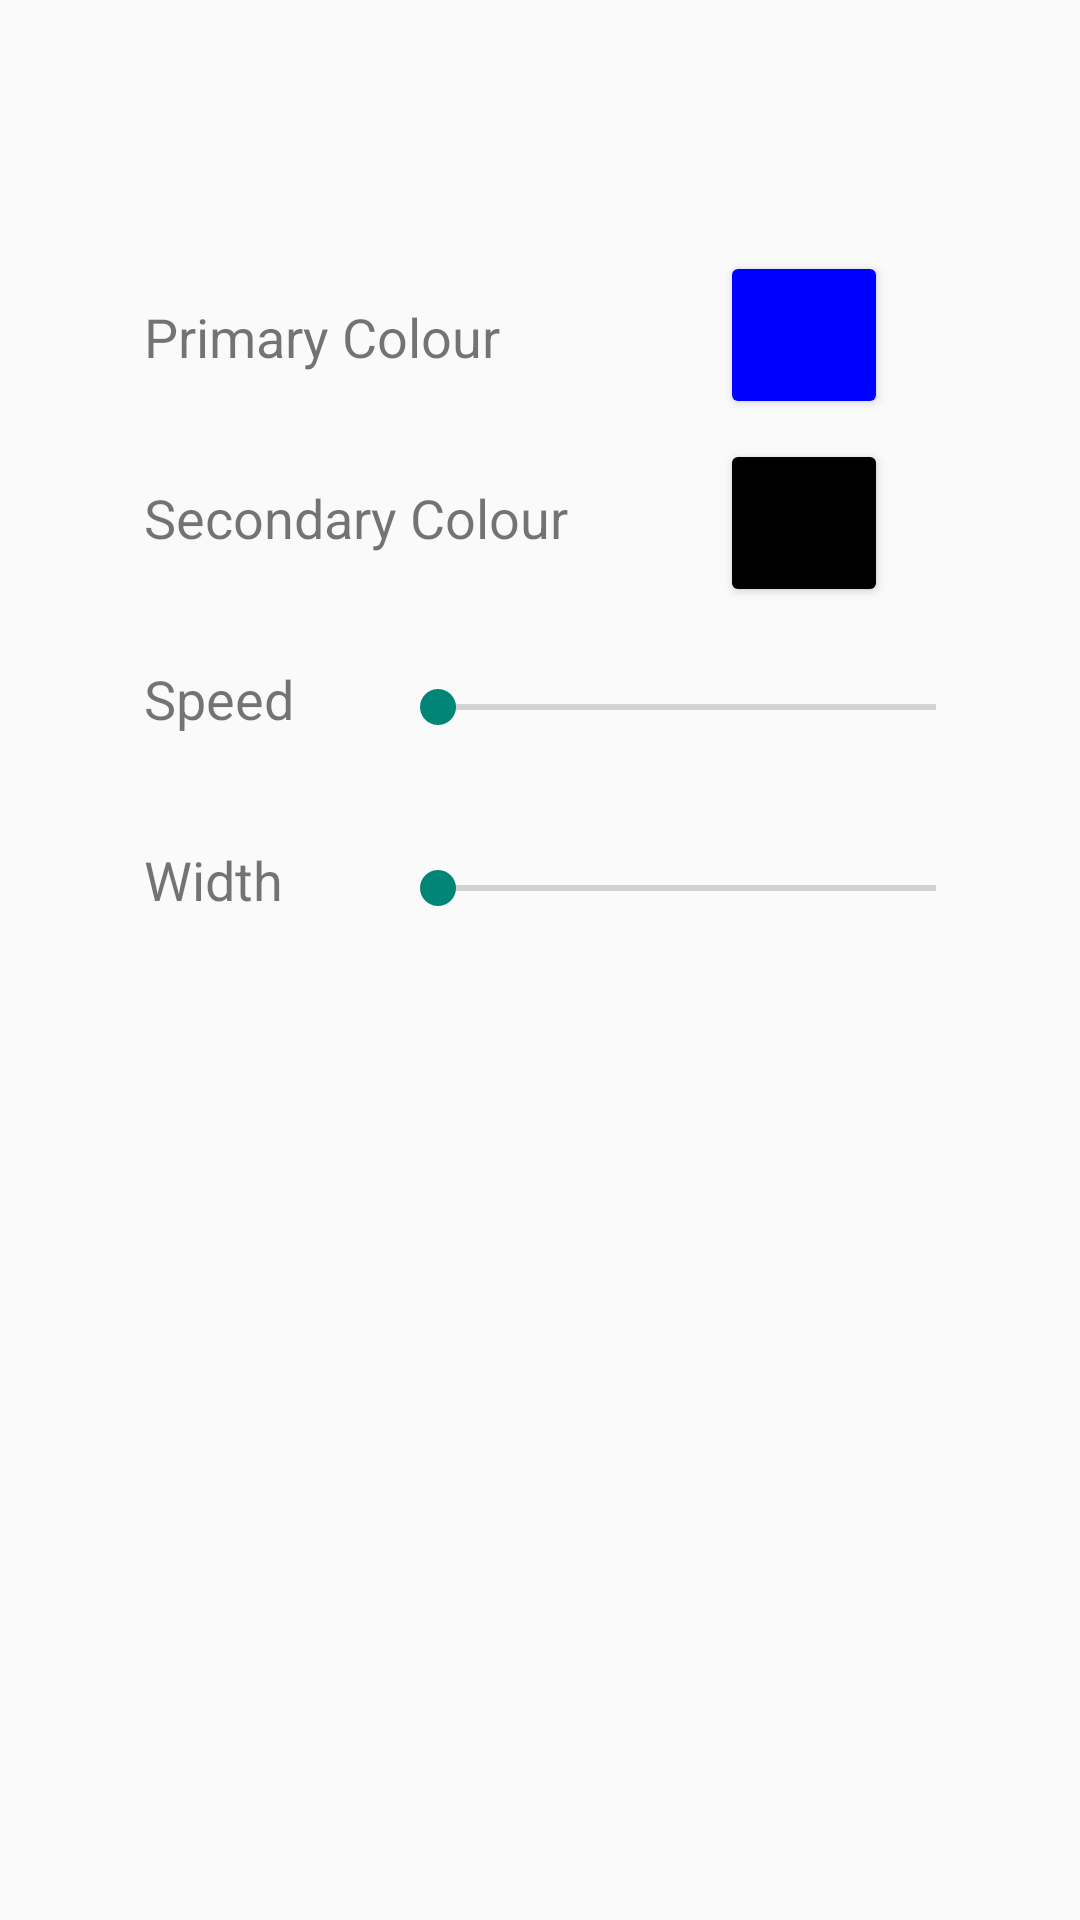

Write the Android layout XML for this screen, with the resource values it uses.
<!-- AndroidManifest.xml: application theme Theme.AppCompat.Light.NoActionBar -->
<!-- res/layout/rotate.xml -->
<?xml version="1.0" encoding="utf-8"?>
<androidx.constraintlayout.widget.ConstraintLayout xmlns:android="http://schemas.android.com/apk/res/android"
    android:layout_width="match_parent"
    android:layout_height="match_parent"
    xmlns:app="http://schemas.android.com/apk/res-auto">

    <TextView
        android:id="@+id/rotate_primary_label"
        android:layout_width="wrap_content"
        android:layout_height="wrap_content"
        android:layout_marginStart="48dp"
        android:layout_marginTop="100dp"
        android:text="@string/primary_label_text"
        android:textSize="18sp"
        app:layout_constraintStart_toStartOf="parent"
        app:layout_constraintTop_toTopOf="parent" />

    <Button
        android:id="@+id/rotate_select_primary"
        android:layout_width="56dp"
        android:layout_height="56dp"
        android:layout_marginEnd="64dp"
        android:backgroundTint="#0000FF"
        android:onClick="showPicker"
        android:textSize="20sp"
        app:layout_constraintBaseline_toBaselineOf="@+id/rotate_primary_label"
        app:layout_constraintEnd_toEndOf="parent" />

    <TextView
        android:id="@+id/rotate_secondary_label"
        android:layout_width="wrap_content"
        android:layout_height="wrap_content"
        android:layout_marginStart="48dp"
        android:layout_marginTop="36dp"
        android:text="@string/secondary_label_text"
        android:textSize="18sp"
        app:layout_constraintStart_toStartOf="parent"
        app:layout_constraintTop_toBottomOf="@+id/rotate_primary_label" />

    <Button
        android:id="@+id/rotate_select_secondary"
        android:layout_width="56dp"
        android:layout_height="56dp"
        android:layout_marginEnd="64dp"
        android:backgroundTint="#000000"
        android:onClick="showPicker"
        app:layout_constraintBaseline_toBaselineOf="@+id/rotate_secondary_label"
        app:layout_constraintEnd_toEndOf="parent" />

    <TextView
        android:id="@+id/speed_label"
        android:layout_width="wrap_content"
        android:layout_height="wrap_content"
        android:layout_marginStart="48dp"
        android:layout_marginTop="36dp"
        android:text="@string/speed_label_text"
        android:textSize="18sp"
        app:layout_constraintStart_toStartOf="parent"
        app:layout_constraintTop_toBottomOf="@+id/rotate_secondary_label" />

    <SeekBar
        android:id="@+id/speed_seekBar"
        android:layout_width="0dp"
        android:layout_height="wrap_content"
        android:layout_marginStart="32dp"
        android:layout_marginTop="42dp"
        android:layout_marginEnd="32dp"
        app:layout_constraintEnd_toEndOf="parent"
        app:layout_constraintHorizontal_bias="1.0"
        app:layout_constraintStart_toEndOf="@+id/speed_label"
        app:layout_constraintTop_toBottomOf="@+id/rotate_secondary_label" />
    <TextView
        android:id="@+id/width_label"
        android:layout_width="wrap_content"
        android:layout_height="wrap_content"
        android:layout_marginStart="48dp"
        android:layout_marginTop="36dp"
        android:text="@string/width_label_text"
        android:textSize="18sp"
        app:layout_constraintStart_toStartOf="parent"
        app:layout_constraintTop_toBottomOf="@+id/speed_label" />

    <SeekBar
        android:id="@+id/width_seekBar"
        android:layout_width="0dp"
        android:layout_height="wrap_content"
        android:layout_marginStart="32dp"
        android:layout_marginTop="42dp"
        android:layout_marginEnd="32dp"
        app:layout_constraintEnd_toEndOf="parent"
        app:layout_constraintHorizontal_bias="1.0"
        app:layout_constraintStart_toEndOf="@+id/speed_label"
        app:layout_constraintTop_toBottomOf="@+id/speed_label" />

</androidx.constraintlayout.widget.ConstraintLayout>
<!-- resources referenced by this layout -->
<resources>
  <string name="primary_label_text">Primary Colour</string>
  <string name="secondary_label_text">Secondary Colour</string>
  <string name="speed_label_text">Speed</string>
  <string name="width_label_text">Width</string>
</resources>
